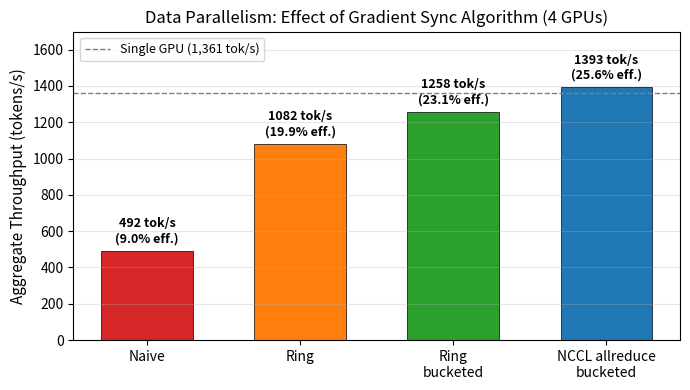

Write the Python code that produced this figure. (Note: this script raises an exception after producing the figure.)
"""Generate figures for Phase 2 report."""
import matplotlib
matplotlib.use('Agg')
import matplotlib.pyplot as plt
import numpy as np

# ============================================================
# Data (cross-checked against project_phase_2.tex tables)
# ============================================================

# --- Figure 1: DP variants throughput progression ---
dp_methods = ['Naive', 'Ring', 'Ring\nbucketed', 'NCCL allreduce\nbucketed']
dp_throughput = [492, 1082, 1258, 1393]
dp_scaling = [9.0, 19.9, 23.1, 25.6]

# --- Figure 2: Throughput vs Memory scatter (all configs) ---
configs = {
    'Single GPU':          (1361, 7.67),
    'DP naive':            (492,  7.67),
    'DP ring':             (1082, 7.67),
    'DP ring bucket':      (1258, 8.14),
    'DP NCCL allred.':     (1393, 7.67),
    'ZeRO-1':              (934,  9.47),
    'ZeRO-2':              (915,  6.96),
    'TP 4-way':            (959,  3.38),
    'PP naive':            (3050, 3.09),
    'PP 1F1B':             (3070, 2.17),
    'DP(2)×TP(2)':         (2327, 4.80),
    'DP(2)×PP(2)':         (2281, 4.08),
    'PP(2)+ZeRO-1':        (1742, 5.74),
}

# --- Figure 3: Summary bar chart ---
summary_names = [
    'Single GPU', 'DP naive', 'DP ring', 'DP ring\nbucket',
    'DP NCCL\nallred.', 'ZeRO-1', 'ZeRO-2', 'TP 4-way',
    'PP naive', 'PP 1F1B', 'DP(2)\n×TP(2)', 'DP(2)\n×PP(2)',
    'PP(2)+\nZeRO-1'
]
summary_tput = [1361, 492, 1082, 1258, 1393, 934, 915, 959, 3050, 3070, 2327, 2281, 1742]
summary_mem  = [7.67, 7.67, 7.67, 8.14, 7.67, 9.47, 6.96, 3.38, 3.09, 2.17, 4.80, 4.08, 5.74]

# ============================================================
# Figure 1: DP Throughput Progression
# ============================================================
fig1, ax1 = plt.subplots(figsize=(7, 4))
colors = ['#d62728', '#ff7f0e', '#2ca02c', '#1f77b4']
bars = ax1.bar(dp_methods, dp_throughput, color=colors, edgecolor='black', linewidth=0.5, width=0.6)

# Add value labels on bars
for bar, tput, scale in zip(bars, dp_throughput, dp_scaling):
    ax1.text(bar.get_x() + bar.get_width()/2, bar.get_height() + 30,
             f'{tput} tok/s\n({scale}% eff.)',
             ha='center', va='bottom', fontsize=9, fontweight='bold')

# Single GPU reference line
ax1.axhline(y=1361, color='gray', linestyle='--', linewidth=1, label='Single GPU (1,361 tok/s)')
ax1.legend(fontsize=9, loc='upper left')

ax1.set_ylabel('Aggregate Throughput (tokens/s)', fontsize=11)
ax1.set_title('Data Parallelism: Effect of Gradient Sync Algorithm (4 GPUs)', fontsize=12)
ax1.set_ylim(0, 1700)
ax1.grid(axis='y', alpha=0.3)
fig1.tight_layout()
fig1.savefig('figures/fig_dp_throughput.png', dpi=200, bbox_inches='tight')
print("Saved figures/fig_dp_throughput.png")

# ============================================================
# Figure 2: Throughput vs Memory Scatter
# ============================================================
fig2, ax2 = plt.subplots(figsize=(8, 5.5))

# Color groups
color_map = {
    'Single GPU': '#555555',
    'DP naive': '#d62728', 'DP ring': '#d62728',
    'DP ring bucket': '#d62728', 'DP NCCL allred.': '#d62728',
    'ZeRO-1': '#ff7f0e', 'ZeRO-2': '#ff7f0e',
    'TP 4-way': '#2ca02c',
    'PP naive': '#9467bd', 'PP 1F1B': '#9467bd',
    'DP(2)×TP(2)': '#1f77b4', 'DP(2)×PP(2)': '#1f77b4',
    'PP(2)+ZeRO-1': '#1f77b4',
}
marker_map = {
    'Single GPU': 's',
    'DP naive': 'o', 'DP ring': 'o', 'DP ring bucket': 'o', 'DP NCCL allred.': 'o',
    'ZeRO-1': '^', 'ZeRO-2': '^',
    'TP 4-way': 'D',
    'PP naive': 'v', 'PP 1F1B': 'v',
    'DP(2)×TP(2)': 'P', 'DP(2)×PP(2)': 'P', 'PP(2)+ZeRO-1': 'P',
}

for name, (tput, mem) in configs.items():
    ax2.scatter(mem, tput, c=color_map[name], marker=marker_map[name],
                s=100, edgecolors='black', linewidth=0.5, zorder=5)

# Label each point with offset to avoid overlap
offsets = {
    'Single GPU':      (10, -5),
    'DP naive':        (-10, -15),
    'DP ring':         (10, 5),
    'DP ring bucket':  (10, -15),
    'DP NCCL allred.': (10, 5),
    'ZeRO-1':          (10, -5),
    'ZeRO-2':          (10, -5),
    'TP 4-way':        (10, -5),
    'PP naive':        (10, 5),
    'PP 1F1B':         (10, -15),
    'DP(2)×TP(2)':     (10, 5),
    'DP(2)×PP(2)':     (-15, 10),
    'PP(2)+ZeRO-1':    (10, -5),
}

for name, (tput, mem) in configs.items():
    ox, oy = offsets[name]
    ax2.annotate(name, (mem, tput), textcoords="offset points",
                 xytext=(ox, oy), fontsize=7.5, ha='left')

# Legend for groups
from matplotlib.lines import Line2D
legend_elements = [
    Line2D([0], [0], marker='s', color='w', markerfacecolor='#555555', markersize=8, label='Baseline'),
    Line2D([0], [0], marker='o', color='w', markerfacecolor='#d62728', markersize=8, label='Data Parallel'),
    Line2D([0], [0], marker='^', color='w', markerfacecolor='#ff7f0e', markersize=8, label='ZeRO'),
    Line2D([0], [0], marker='D', color='w', markerfacecolor='#2ca02c', markersize=8, label='Tensor Parallel'),
    Line2D([0], [0], marker='v', color='w', markerfacecolor='#9467bd', markersize=8, label='Pipeline Parallel'),
    Line2D([0], [0], marker='P', color='w', markerfacecolor='#1f77b4', markersize=8, label='Hybrid'),
]
ax2.legend(handles=legend_elements, fontsize=8, loc='center right')

ax2.set_xlabel('Peak GPU Memory (GB)', fontsize=11)
ax2.set_ylabel('Throughput (tokens/s)', fontsize=11)
ax2.set_title('Throughput vs. Peak Memory: All Configurations', fontsize=12)
ax2.grid(alpha=0.3)
ax2.set_xlim(1.5, 10.5)
ax2.set_ylim(200, 3400)
fig2.tight_layout()
fig2.savefig('figures/fig_throughput_vs_memory.png', dpi=200, bbox_inches='tight')
print("Saved figures/fig_throughput_vs_memory.png")

# ============================================================
# Figure 3: Summary Bar Chart
# ============================================================
fig3, (ax3a, ax3b) = plt.subplots(2, 1, figsize=(10, 6), sharex=True)

x = np.arange(len(summary_names))
width = 0.6

# Throughput bars
bar_colors = (
    ['#555555'] +          # Single GPU
    ['#d62728'] * 4 +      # DP variants
    ['#ff7f0e'] * 2 +      # ZeRO
    ['#2ca02c'] +          # TP
    ['#9467bd'] * 2 +      # PP
    ['#1f77b4'] * 3        # Hybrid
)

bars3a = ax3a.bar(x, summary_tput, width, color=bar_colors, edgecolor='black', linewidth=0.5)
for i, v in enumerate(summary_tput):
    ax3a.text(i, v + 50, str(v), ha='center', va='bottom', fontsize=7, fontweight='bold')
ax3a.set_ylabel('Throughput (tok/s)', fontsize=10)
ax3a.set_title('All Configurations: Throughput and Memory', fontsize=12)
ax3a.axhline(y=1361, color='gray', linestyle='--', linewidth=0.8, alpha=0.7)
ax3a.set_ylim(0, 3500)
ax3a.grid(axis='y', alpha=0.3)

# Memory bars
bars3b = ax3b.bar(x, summary_mem, width, color=bar_colors, edgecolor='black', linewidth=0.5)
for i, v in enumerate(summary_mem):
    ax3b.text(i, v + 0.15, f'{v}', ha='center', va='bottom', fontsize=7, fontweight='bold')
ax3b.set_ylabel('Peak Memory (GB)', fontsize=10)
ax3b.set_xticks(x)
ax3b.set_xticklabels(summary_names, fontsize=7.5, rotation=0)
ax3b.axhline(y=7.67, color='gray', linestyle='--', linewidth=0.8, alpha=0.7)
ax3b.set_ylim(0, 11)
ax3b.grid(axis='y', alpha=0.3)

fig3.tight_layout()
fig3.savefig('figures/fig_summary_all.png', dpi=200, bbox_inches='tight')
print("Saved figures/fig_summary_all.png")

# ============================================================
# Cross-check: print all values
# ============================================================
print("\n=== DATA CROSS-CHECK ===")
print("\nDP variants (Table II):")
for m, t, s in zip(dp_methods, dp_throughput, dp_scaling):
    print(f"  {m.replace(chr(10),' '):30s}  {t:5d} tok/s  {s}% eff")

print("\nAll configs (Table VII):")
for name, (tput, mem) in configs.items():
    print(f"  {name:20s}  {tput:5d} tok/s  {mem:.2f} GB")
